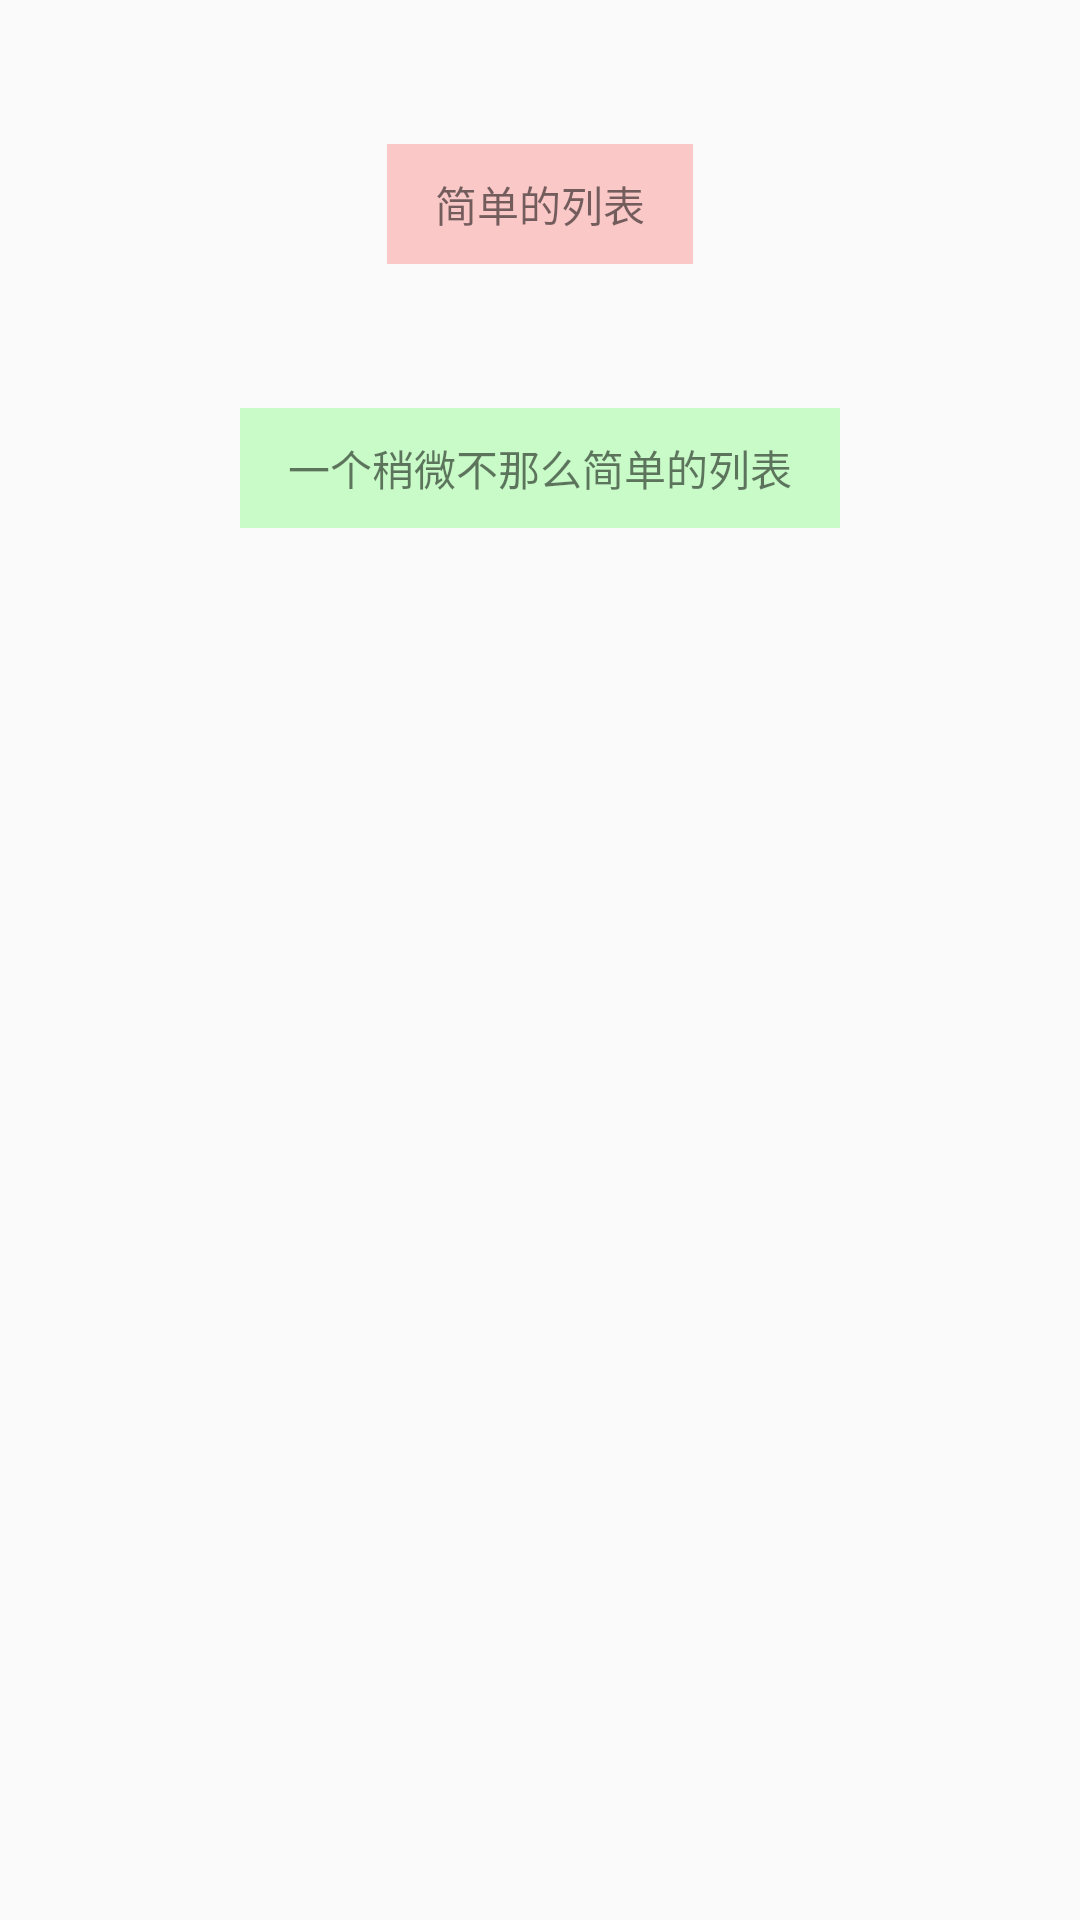

Here is an Android app screen rendered from its layout file. Give the layout XML and the strings, colors and styles it references.
<!-- AndroidManifest.xml: application theme AppTheme -->
<!-- res/layout/activity_main.xml -->
<?xml version="1.0" encoding="utf-8"?>
<androidx.constraintlayout.widget.ConstraintLayout xmlns:android="http://schemas.android.com/apk/res/android"
    xmlns:app="http://schemas.android.com/apk/res-auto"
    xmlns:tools="http://schemas.android.com/tools"
    android:layout_width="match_parent"
    android:layout_height="match_parent"
    tools:context=".MainActivity">

    <TextView
        android:id="@+id/simple_list"
        android:layout_width="wrap_content"
        android:layout_height="40dp"
        android:layout_marginTop="48dp"
        android:paddingLeft="16dp"
        android:paddingRight="16dp"
        android:background="#33ff0000"
        android:gravity="center"
        android:text="简单的列表"
        app:layout_constraintLeft_toLeftOf="parent"
        app:layout_constraintRight_toRightOf="parent"
        app:layout_constraintTop_toTopOf="parent" />

    <TextView
        android:id="@+id/complicated_list"
        android:layout_width="wrap_content"
        android:layout_height="40dp"
        android:paddingLeft="16dp"
        android:paddingRight="16dp"
        android:layout_marginTop="48dp"
        android:background="#3300ff00"
        android:gravity="center"
        android:text="一个稍微不那么简单的列表"
        app:layout_constraintLeft_toLeftOf="parent"
        app:layout_constraintRight_toRightOf="parent"
        app:layout_constraintTop_toBottomOf="@+id/simple_list" />

</androidx.constraintlayout.widget.ConstraintLayout>
<!-- resources referenced by this layout -->
<resources>
  <style name="AppTheme" parent="Theme.AppCompat.Light.DarkActionBar">
          
          <item name="colorPrimary">@color/colorPrimary</item>
          <item name="colorPrimaryDark">@color/colorPrimaryDark</item>
          <item name="colorAccent">@color/colorAccent</item>
      </style>
  <color name="colorPrimary">#008577</color>
  <color name="colorPrimaryDark">#00574B</color>
  <color name="colorAccent">#D81B60</color>
</resources>
